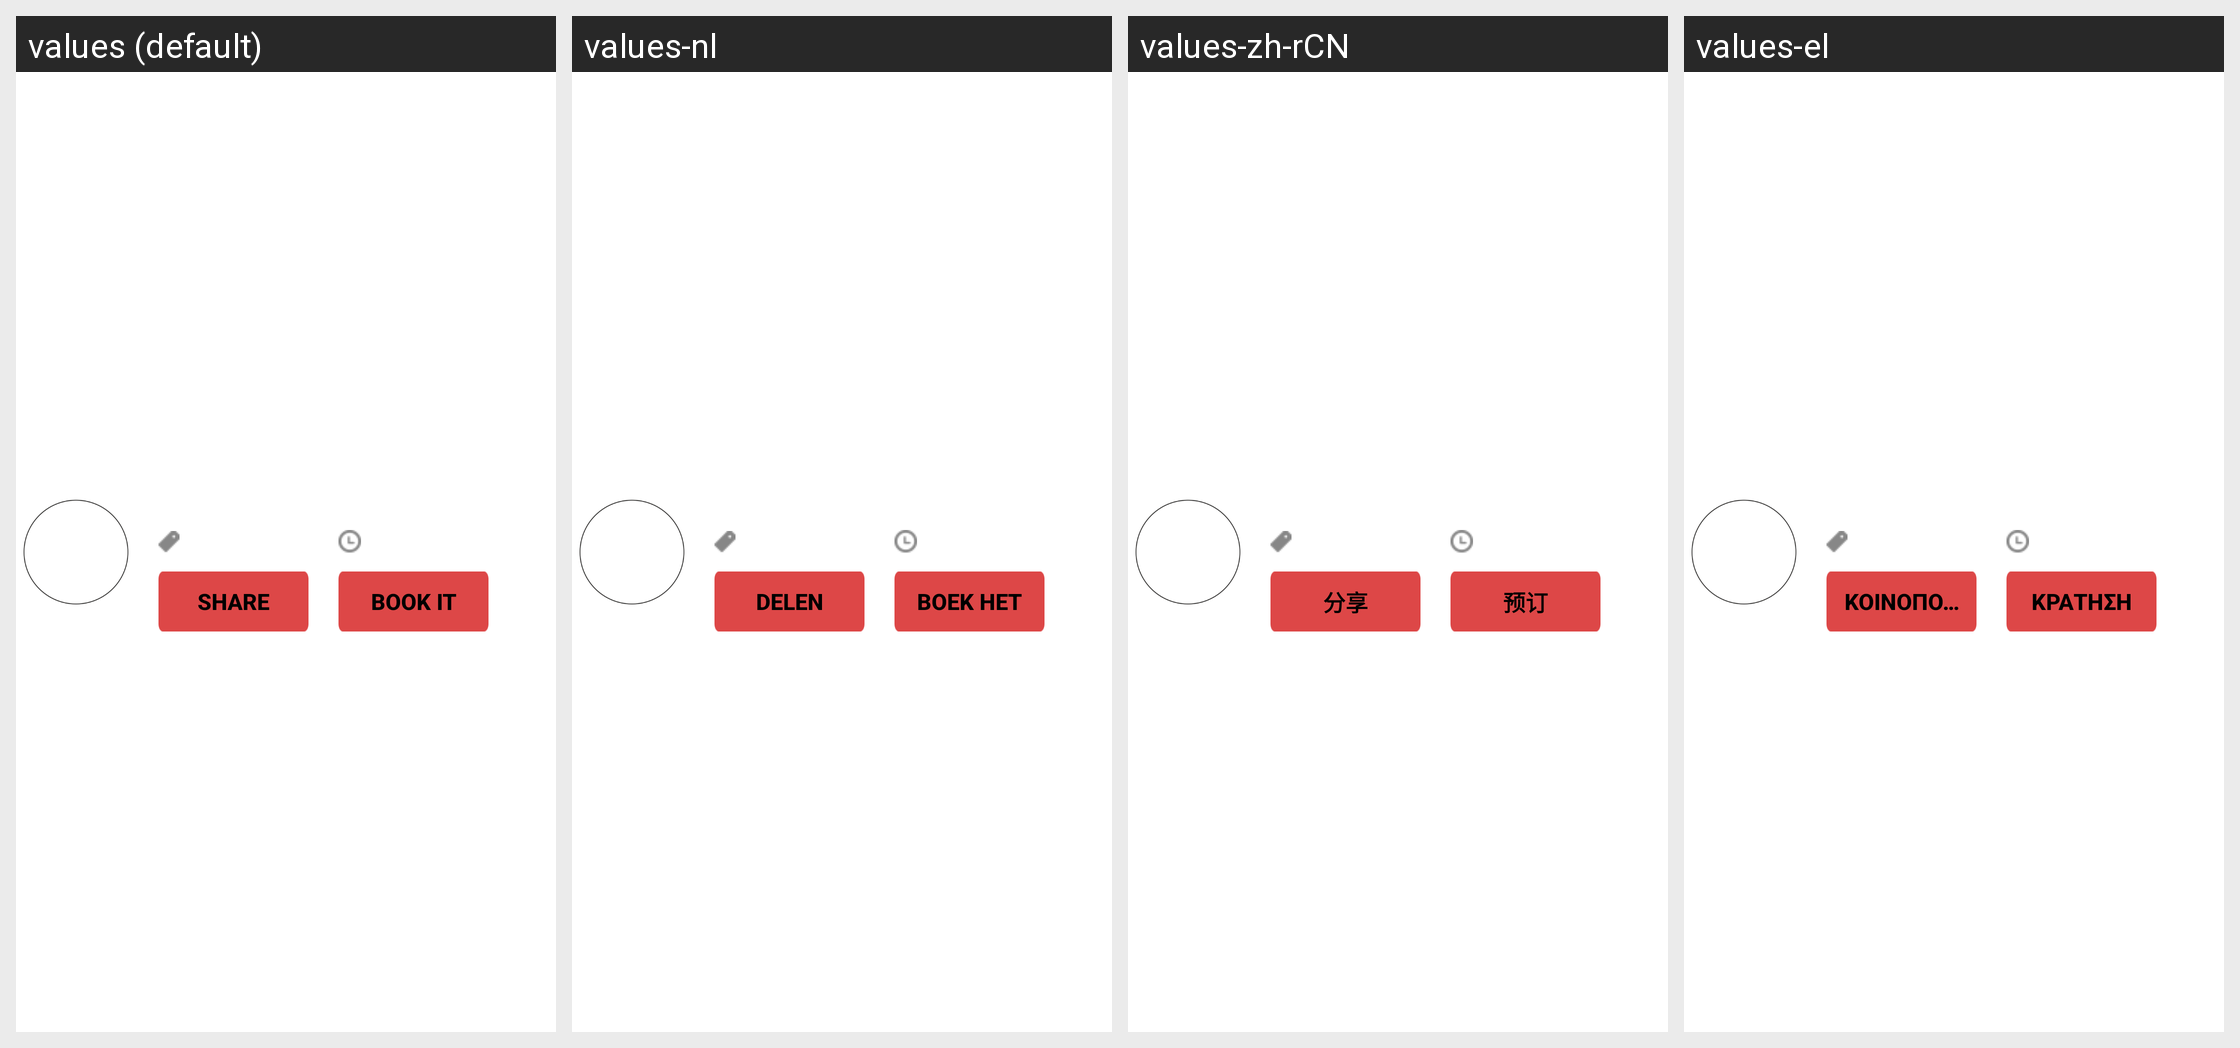

Translations of the strings shown on this Android screen, per locale in the grid:
Android screen res/layout/reservation_service_item_layout.xml rendered under 4 locales, left to right: values (default), values-nl, values-zh-rCN, values-el. Device: Nexus 5 (rendered at 1080×1920; each locale shown at half size, 540×960, under a caption strip naming it); theme Theme.MaterialComponents.DayNight.NoActionBar.
Other locales in the repository, not shown: values-ar, values-ca, values-cs, values-da, values-da-rDK, values-de, values-en-rAU, values-en-rGB, values-es, values-fi, values-fr, values-fr-rCA, values-he, values-hu, values-in, values-it, values-iw, values-iw-rIL, values-ja, values-ko, values-nb, values-nn, values-no, values-pl, values-pt, values-pt-rBR, values-ro, values-ru, values-sv, values-sv-rSE, values-tr, values-tw, values-zh, values-zh-rTW.
Strings drawn on this screen, with the default value and each locale's value (text and hints the layout hard-codes, and strings that could not be matched under every locale, appear in the picture but are not listed):

share
  values: Share
  values-nl: Delen
  values-zh-rCN: 分享
  values-el: Κοινοποίηση

book_it
  values: Book It
  values-nl: Boek het
  values-zh-rCN: 预订
  values-el: Κράτηση
